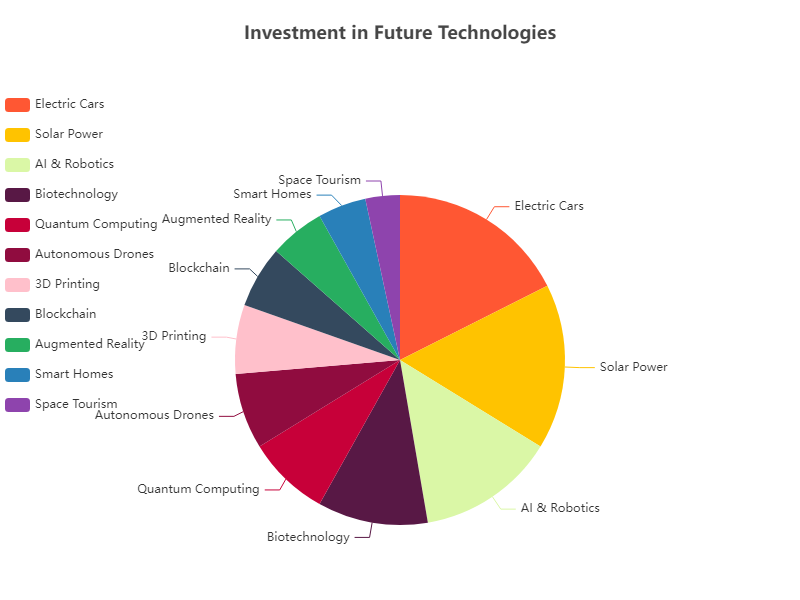

Source data for this figure (header and first rows):
Category, Value
Electric Cars, 130
Solar Power, 120
AI & Robotics, 100
Biotechnology, 80
Quantum Computing, 60
Autonomous Drones, 55
3D Printing, 50
Blockchain, 45
Augmented Reality, 40
Smart Homes, 35
Space Tourism, 25
